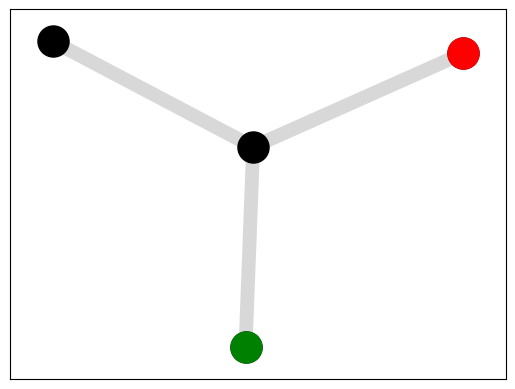
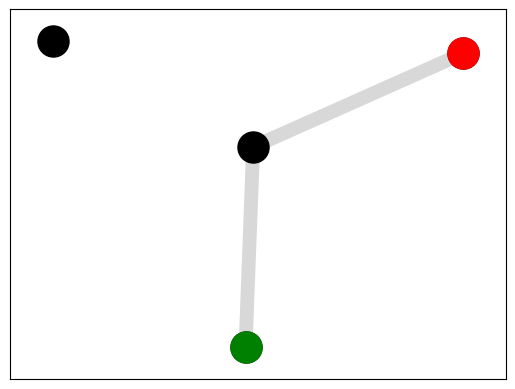

Source code (Python) for these figures, in order: (Note: this script raises an exception after producing the figures.)
import numpy as np
import networkx as nx
import matplotlib.pyplot as plt

def update_conductivity(edges_matrix, conductivity_matrix, start, end, r=1, inverse_length=None):
    if inverse_length is None:
        # TODO: Will need to be updated when lengths are variable
        inverse_length = np.where(edges_matrix == 0, 0, 1 / edges_matrix)

    conductivity_by_length = conductivity_matrix * inverse_length

    reverse_conductivity = np.where(conductivity_by_length != 0, -conductivity_by_length, conductivity_by_length)

    row_sums = np.sum(reverse_conductivity, axis=1) * -1

    diagonal_indices = np.diag_indices_from(reverse_conductivity)

    reverse_conductivity[diagonal_indices] = row_sums

    pressure_sink_node = end

    flow_vector = np.zeros(number_of_nodes)
    flow_vector[start] = -1
    flow_vector[end] = 1

    reduced_flow_vector = np.delete(flow_vector, pressure_sink_node, axis=0)

    reduced_conductivity_removed_row = np.delete(reverse_conductivity, pressure_sink_node, axis=0)
    reduced_conductivity = np.delete(reduced_conductivity_removed_row, pressure_sink_node, axis=1)

    inverse_conductivity = np.linalg.inv(reduced_conductivity)
    pressure_vector = np.matmul(inverse_conductivity, reduced_flow_vector)

    complete_pressure_vector = np.insert(pressure_vector, pressure_sink_node, 0)

    flux = np.zeros_like(conductivity_by_length)

    for idx, element in np.ndenumerate(conductivity_by_length):
        if element != 0:
            (row, col) = idx
            flux[idx] = abs(element * (complete_pressure_vector[row] - complete_pressure_vector[col]))

    derivative = flux - r * conductivity_matrix

    return conductivity_matrix + derivative


edges = np.array(
        [[0, 1, 0, 0],
         [1, 0, 1, 1],
         [0, 1, 0, 0],
         [0, 1, 0, 0]]
)

start_node = 0
end_node = 2

number_of_nodes = edges.shape[0]
initialiser_rows = number_of_nodes
initialiser_cols = number_of_nodes

initialiser = np.array([[1 for _ in range(initialiser_cols)] for _ in range(initialiser_rows)])

initial_conductivity = edges * initialiser

G = nx.Graph(edges)
pos = nx.spring_layout(G, seed=2797)

last_conductivity = initial_conductivity
for i in range(3):
    edge_weights = [float(last_conductivity[u][v]) * 10 for u, v in G.edges()]
    nx.draw_networkx_nodes(G, pos, node_color='black', node_size=500)
    nx.draw_networkx_nodes(G, pos, nodelist=[start_node], node_color='red', node_size=500)
    nx.draw_networkx_nodes(G, pos, nodelist=[end_node], node_color='green', node_size=500)
    nx.draw_networkx_edges(G, pos, width=edge_weights, edge_color='gray', alpha=0.3)

    plt.show()
    updated_conductivity = update_conductivity(edges, last_conductivity, start_node, end_node)

    if np.array_equal(last_conductivity, updated_conductivity):
        break
    else:
        last_conductivity = updated_conductivity
